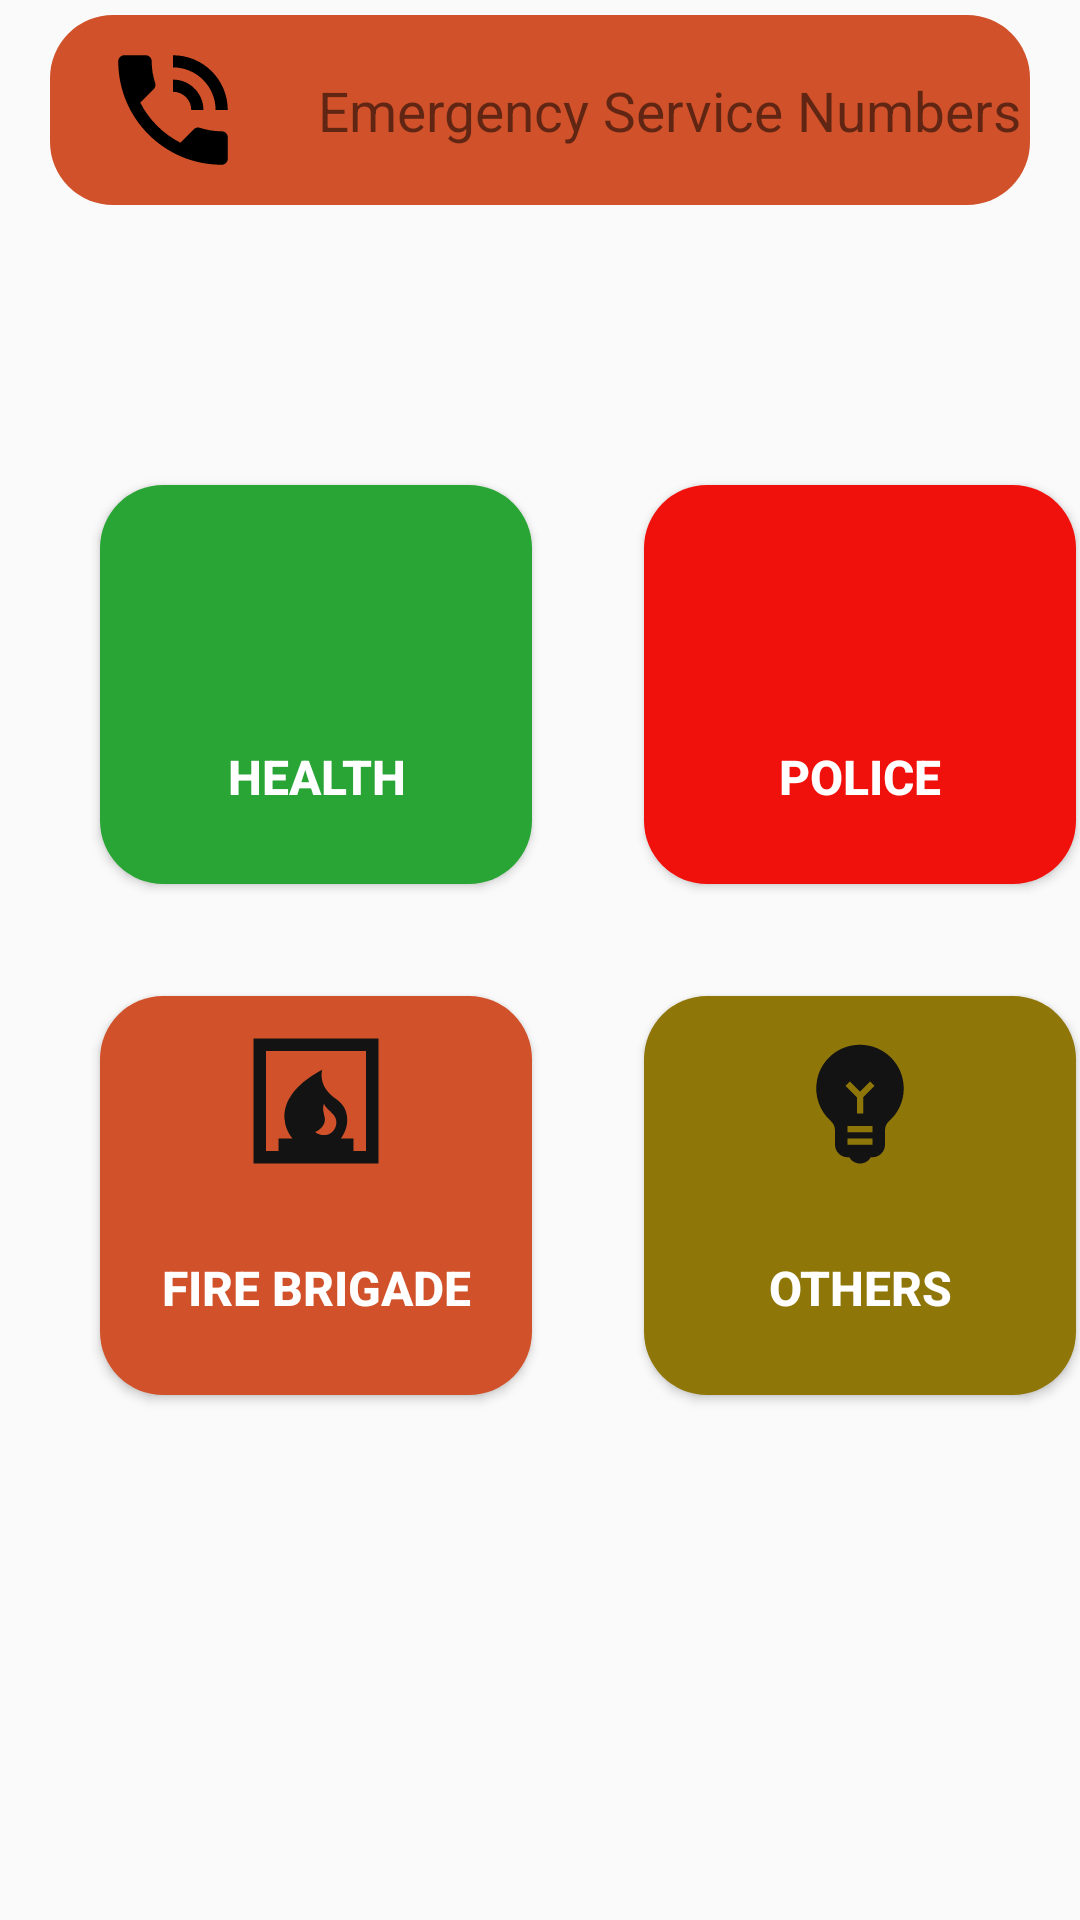

Write the Android layout XML for this screen, with the resource values it uses.
<!-- AndroidManifest.xml: application theme AppTheme -->
<!-- res/layout/activity_emergency_numbers_cate.xml -->
<?xml version="1.0" encoding="utf-8"?>
<LinearLayout xmlns:android="http://schemas.android.com/apk/res/android"
    xmlns:app="http://schemas.android.com/apk/res-auto"
    xmlns:tools="http://schemas.android.com/tools"
    android:layout_width="match_parent"
    android:layout_height="match_parent"
    tools:context="com.example.careu.emergencyNumbersCate"
    android:orientation="vertical">


    <LinearLayout
        android:layout_width="match_parent"
        android:layout_height="wrap_content"
        android:orientation="horizontal"
        android:layout_gravity="center"
        android:layout_marginRight="50px"
        android:layout_marginLeft="50px"
        android:layout_marginTop="15px"
        android:layout_marginBottom="15px"
        android:backgroundTint="#D1522A"
        android:paddingTop="20px"
        android:paddingBottom="20px"
        android:background="@drawable/rounded_edittext"
        >


        <ImageView
            android:id="@+id/imageView"
            android:layout_width="wrap_content"
            android:layout_height="wrap_content"
            android:layout_weight=".05"
            android:paddingLeft="50px"

            app:srcCompat="@drawable/ic_phone_in_talk_black_24dp"
            tools:ignore="VectorDrawableCompat" />

        <TextView
            android:layout_width="match_parent"
            android:layout_height="wrap_content"
            android:layout_weight="2"
            android:gravity="end"
            android:padding="10px"
            android:paddingRight="100px"
            android:text="Emergency Service Numbers"
            android:textAlignment="viewEnd"
            android:layout_gravity="center_vertical"
            android:textSize="55px"></TextView>



    </LinearLayout>


    <GridLayout
        android:id="@+id/favorites_grid"
        android:layout_width="363dp"
        android:layout_height="341dp"
        android:layout_marginLeft="50px"
        android:layout_marginTop="250px"
        android:layout_marginRight="50px"
        android:layout_marginBottom="100px"
        android:columnCount="2"
        android:rowCount="2">

        <Button

            android:layout_width="144dp"
            android:layout_height="133dp"
            android:layout_gravity="center"
            android:layout_marginLeft="50px"
            android:layout_marginTop="15px"
            android:layout_marginRight="50px"
            android:layout_marginBottom="15px"
            android:layout_weight="1.5"
            android:background="@drawable/rounded_edittext"
            android:backgroundTint="#29A536"
            android:drawableTop="@drawable/ic_local_hospital_black_24dp"
            android:gravity="bottom|center_horizontal"
            android:paddingTop="10dp"
            android:paddingBottom="25dp"
            android:text="Health"
            android:textColor="#FFFFFF"
            android:textSize="16dp"
            android:textStyle="bold"
            android:onClick="helath_click"

            />

        <Button
            android:layout_width="144dp"
            android:layout_height="133dp"
            android:layout_gravity="center"
            android:layout_marginLeft="50px"
            android:layout_marginTop="15px"
            android:layout_marginRight="50px"
            android:layout_marginBottom="15px"
            android:layout_weight="1.5"
            android:background="@drawable/rounded_edittext"
            android:backgroundTint="#F1110C"
            android:drawableTop="@drawable/ic_account_balance_black_24dp"
            android:gravity="bottom|center_horizontal"
            android:paddingTop="10dp"
            android:paddingBottom="25dp"
            android:text="Police"
            android:textColor="#FFFFFF"
            android:textSize="16dp"
            android:textStyle="bold"
            android:onClick="police_click"/>

        <Button

            android:layout_width="144dp"
            android:layout_height="133dp"
            android:layout_gravity="center"
            android:layout_marginLeft="50px"
            android:layout_marginTop="15px"
            android:layout_marginRight="50px"
            android:layout_marginBottom="15px"
            android:layout_weight="1.5"
            android:background="@drawable/rounded_edittext"
            android:backgroundTint="#D1522A"
            android:drawableTop="@drawable/ic_baseline_fireplace_24"
            android:gravity="bottom|center_horizontal"
            android:paddingTop="10dp"
            android:paddingBottom="25dp"
            android:text="Fire Brigade"
            android:textColor="#FFFFFF"
            android:textSize="16dp"
            android:textStyle="bold"
            android:onClick="fire_click"
            />

        <Button

            android:layout_width="144dp"
            android:layout_height="133dp"
            android:layout_gravity="center"
            android:layout_marginLeft="50px"
            android:layout_marginTop="15px"
            android:layout_marginRight="50px"
            android:layout_marginBottom="15px"
            android:layout_weight="1.5"
            android:background="@drawable/rounded_edittext"
            android:backgroundTint="#8F7608"
            android:drawableTop="@drawable/ic_baseline_emoji_objects_24"
            android:gravity="bottom|center_horizontal"
            android:paddingTop="10dp"
            android:paddingBottom="25dp"
            android:text="Others"
            android:textColor="#FFFFFF"
            android:textSize="16dp"
            android:textStyle="bold"
            android:onClick="others"/>
    </GridLayout>




</LinearLayout>
<!-- resources referenced by this layout -->
<resources>
  <!-- drawable ic_baseline_emoji_objects_24 (drawable) -->
  <vector android:height="50dp" android:tint="#131313"
      android:viewportHeight="24" android:viewportWidth="24"
      android:width="50dp" xmlns:android="http://schemas.android.com/apk/res/android">
  
      <path android:fillColor="@android:color/white" android:pathData="M12,3c-0.46,0 -0.93,0.04 -1.4,0.14C7.84,3.67 5.64,5.9 5.12,8.66c-0.48,2.61 0.48,5.01 2.22,6.56C7.77,15.6 8,16.13 8,16.69V19c0,1.1 0.9,2 2,2h0.28c0.35,0.6 0.98,1 1.72,1s1.38,-0.4 1.72,-1H14c1.1,0 2,-0.9 2,-2v-2.31c0,-0.55 0.22,-1.09 0.64,-1.46C18.09,13.95 19,12.08 19,10C19,6.13 15.87,3 12,3zM14,19h-4v-1h4V19zM14,17h-4v-1h4V17zM12.5,11.41V14h-1v-2.59L9.67,9.59l0.71,-0.71L12,10.5l1.62,-1.62l0.71,0.71L12.5,11.41z"/>
  </vector>
  <!-- drawable ic_baseline_fireplace_24 (drawable) -->
  <vector xmlns:android="http://schemas.android.com/apk/res/android"
   android:height="50dp" android:tint="#131313"
  android:viewportHeight="24" android:viewportWidth="24"
  android:width="50dp">
    <path
        android:fillColor="@android:color/white"
        android:pathData="M2,2v20h20V2H2zM11.86,16.96c0.76,-0.24 1.4,-1.04 1.53,-1.63c0.13,-0.56 -0.1,-1.05 -0.2,-1.6c-0.08,-0.46 -0.07,-0.85 0.08,-1.28c0.54,1.21 2.15,1.64 1.98,3.18C15.06,17.33 13.14,18.01 11.86,16.96zM20,20h-2v-2h-2.02c0.63,-0.84 1.02,-1.87 1.02,-3c0,-1.89 -1.09,-2.85 -1.85,-3.37C12.2,9.61 13,7 13,7c-6.73,3.57 -6.02,7.47 -6,8c0.03,0.96 0.49,2.07 1.23,3H6v2H4V4h16V20z"/>
  </vector>
  <!-- drawable ic_phone_in_talk_black_24dp (drawable) -->
  <vector android:height="50dp" android:viewportHeight="24.0"
      android:viewportWidth="24.0" android:width="50dp" xmlns:android="http://schemas.android.com/apk/res/android">
      <path android:fillColor="#FF000000" android:pathData="M20,15.5c-1.25,0 -2.45,-0.2 -3.57,-0.57 -0.35,-0.11 -0.74,-0.03 -1.02,0.24l-2.2,2.2c-2.83,-1.44 -5.15,-3.75 -6.59,-6.59l2.2,-2.21c0.28,-0.26 0.36,-0.65 0.25,-1C8.7,6.45 8.5,5.25 8.5,4c0,-0.55 -0.45,-1 -1,-1L4,3c-0.55,0 -1,0.45 -1,1 0,9.39 7.61,17 17,17 0.55,0 1,-0.45 1,-1v-3.5c0,-0.55 -0.45,-1 -1,-1zM19,12h2c0,-4.97 -4.03,-9 -9,-9v2c3.87,0 7,3.13 7,7zM15,12h2c0,-2.76 -2.24,-5 -5,-5v2c1.66,0 3,1.34 3,3z"/>
  </vector>
  <!-- drawable rounded_edittext (drawable) -->
  <shape xmlns:android="http://schemas.android.com/apk/res/android"
      android:shape="rectangle"
      android:padding="10dp">
  
      <solid android:color="#FFFFFF" />
      <corners
          android:bottomRightRadius="21dp"
          android:bottomLeftRadius="21dp"
          android:topLeftRadius="21dp"
          android:topRightRadius="21dp"/>
  </shape>
  <style name="AppTheme" parent="Theme.AppCompat.Light.NoActionBar">
          
          <item name="colorPrimary">@color/colorPrimary</item>
          <item name="colorPrimaryDark">@color/colorPrimaryDark</item>
          <item name="colorAccent">@color/colorAccent</item>
      </style>
  <!-- not gathered from this repository: default colours our renderer supplied (Android Studio template values) -->
  <color name="colorPrimary">#FF6200EE</color>
  <color name="colorPrimaryDark">#FF3700B3</color>
  <color name="colorAccent">#FF03DAC5</color>
</resources>
